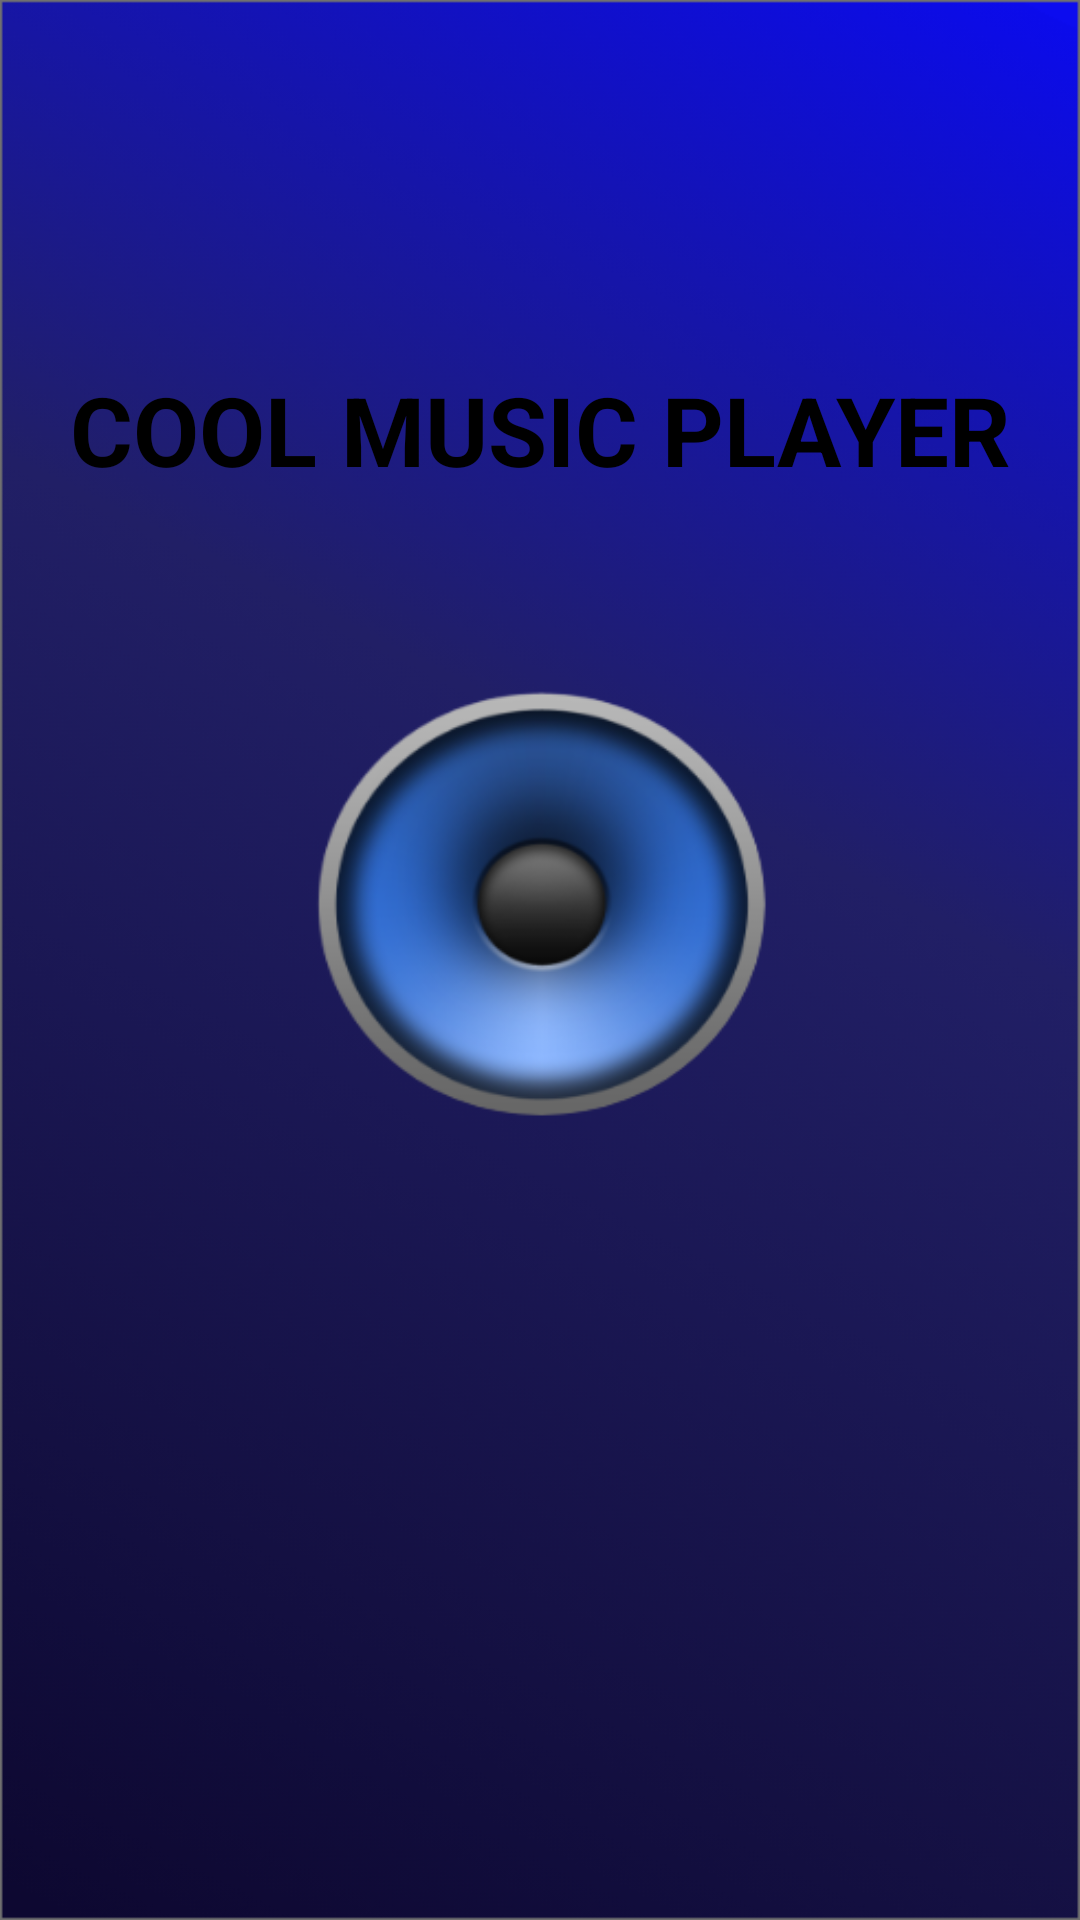

Android layout source for this screen:
<!-- AndroidManifest.xml: application theme Theme.CoolMusicPlayer -->
<!-- res/layout/activity_splash.xml -->
<?xml version="1.0" encoding="utf-8"?>
<androidx.constraintlayout.widget.ConstraintLayout xmlns:android="http://schemas.android.com/apk/res/android"
    xmlns:app="http://schemas.android.com/apk/res-auto"
    xmlns:tools="http://schemas.android.com/tools"
    android:layout_width="match_parent"
    android:layout_height="match_parent"
    android:background="@drawable/back"
    tools:context=".SplashActivity">

    <TextView
        android:id="@+id/taskview"
        android:layout_width="wrap_content"
        android:layout_height="wrap_content"
        android:layout_centerHorizontal="true"
        android:text="COOL MUSIC PLAYER"
        android:textColor="@color/black"
        android:textSize="32sp"
        android:textStyle="bold"
        app:layout_constraintBottom_toBottomOf="parent"
        app:layout_constraintEnd_toEndOf="parent"
        app:layout_constraintStart_toStartOf="parent"
        app:layout_constraintTop_toTopOf="parent"
        app:layout_constraintVertical_bias="0.204">

    </TextView>

</androidx.constraintlayout.widget.ConstraintLayout>
<!-- resources referenced by this layout -->
<resources>
  <color name="black">#FF000000</color>
  <!-- drawable back: png bitmap (drawable, 139172 bytes) -->
  <style name="Theme.CoolMusicPlayer" parent="Theme.MaterialComponents.DayNight.NoActionBar">
          
          <item name="colorPrimary">@color/purple_500</item>
          <item name="colorPrimaryVariant">@color/purple_700</item>
          <item name="colorOnPrimary">@color/white</item>
          
          <item name="colorSecondary">@color/teal_200</item>
          <item name="colorSecondaryVariant">@color/teal_700</item>
          <item name="colorOnSecondary">@color/black</item>
          
          <item name="android:statusBarColor" tools:targetApi="l">?attr/colorPrimaryVariant</item>
          
      </style>
  <color name="purple_500">#FF6200EE</color>
  <color name="purple_700">#FF3700B3</color>
  <color name="white">#FFFFFFFF</color>
  <color name="teal_200">#FF03DAC5</color>
  <color name="teal_700">#FF018786</color>
</resources>
